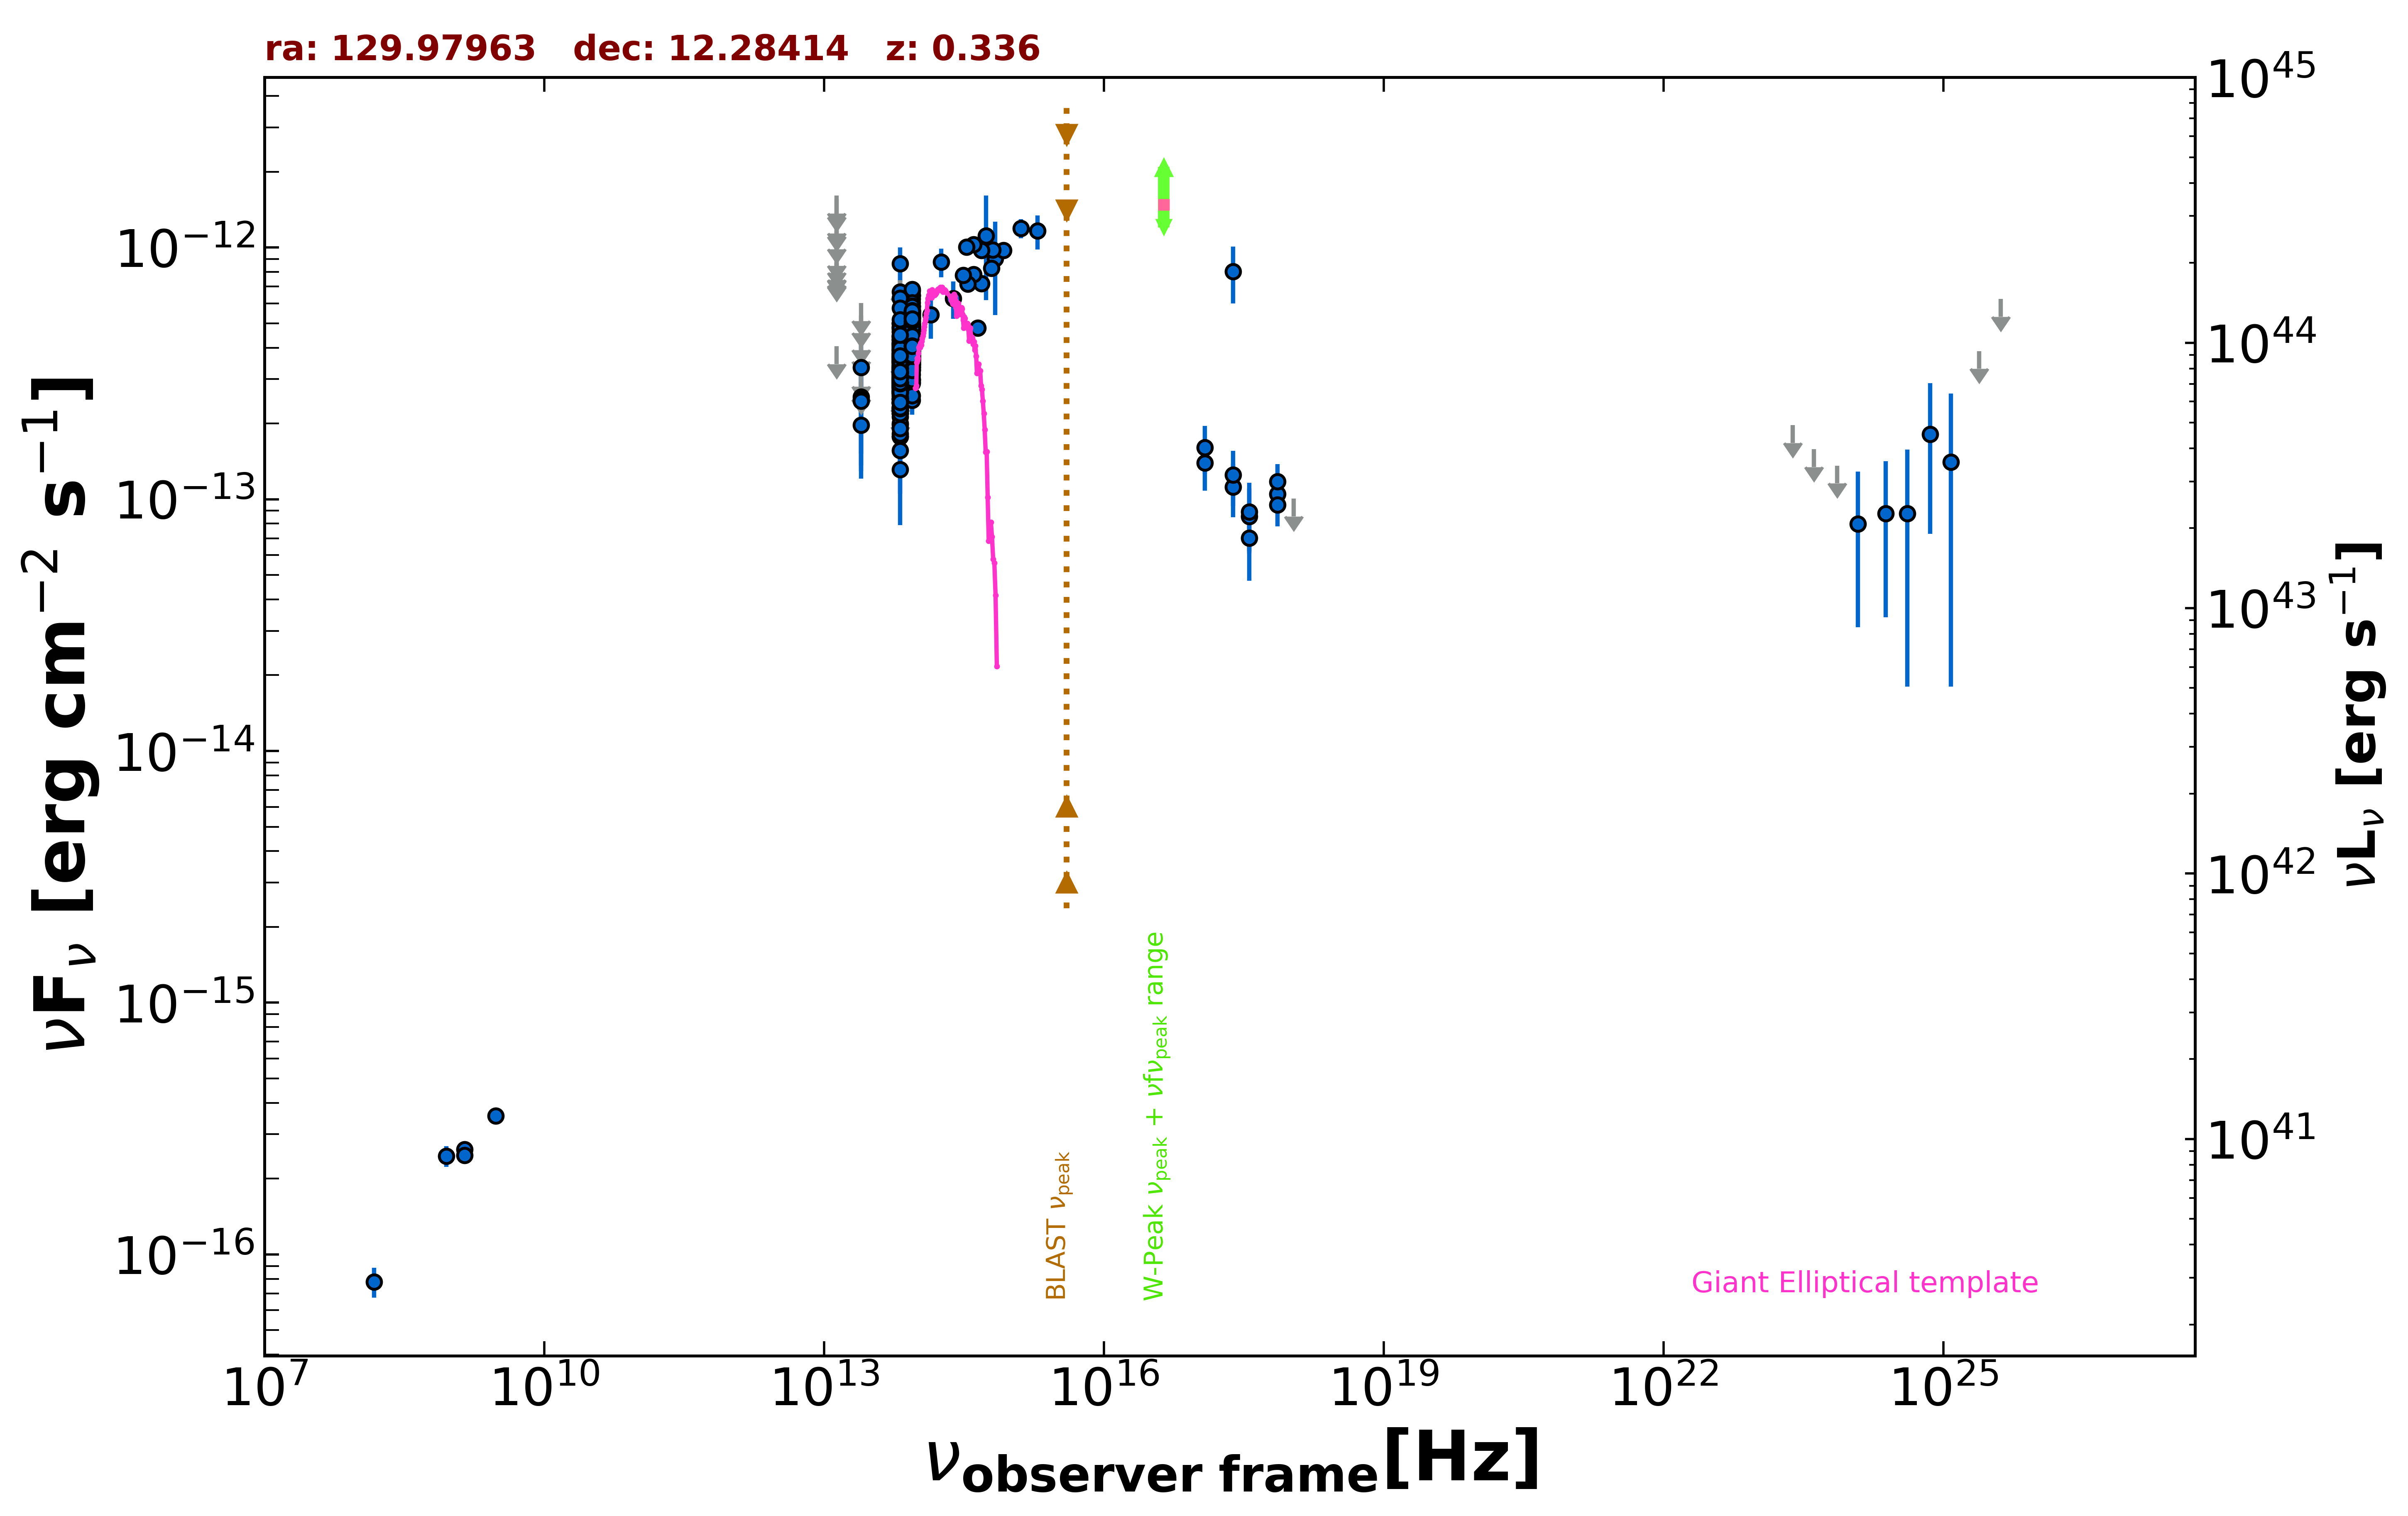

Values plotted in this chart, from the file beside it:
freq., flux, err_flux, MJD_start, MJD_end, flag, catalog, reference
1.400e+09, 2.607e-16, 2.100e-18, 55000, 55000, , FIRST, White et al. 1997  ApJ  475 479
1.400e+09, 2.478e-16, 9.800e-18, 55000, 55000, , NVSS, Condon et al. 1998  AJ  115  1693
8.870e+08, 2.457e-16, 2.310e-17, 55000, 55000, , RACS, Hale et al. 2021  PASA  38  e058
3.000e+09, 3.553e-16, 8.050e-18, 55000, 55000, , VLASSQL, Gordon et al. 2021  ApJS  255  30
2.418e+17, 8.038e-13, 2.054e-13, 55000, 55000, , RASS, Boller et al. 2016  A&A  103  1
2.418e+17, 1.117e-13, 2.688e-14, 57405, 57532, , 1OUSX, Giommi et al. in preparation
3.627e+17, 8.559e-14, 2.460e-14, 57405, 57532, , 1OUSX, Giommi et al. in preparation
7.253e+17, 1.050e-13, 1.772e-14, 57405, 57532, , 1OUSX, Giommi et al. in preparation
1.088e+18, 1.006e-13, 0.000e+00, 57405, 57532, UL, 1OUSX, Giommi et al. in preparation
7.253e+17, 9.504e-14, 1.714e-14, 55000, 55000, , 2SXPS, Evans et al. 2020  ApJS  247  54
1.209e+17, 1.394e-13, 3.105e-14, 55000, 55000, , 2SXPS, Evans et al. 2020  ApJS  247  54
3.627e+17, 7.025e-14, 2.275e-14, 55000, 55000, , 2SXPS, Evans et al. 2020  ApJS  247  54
1.500e+08, 7.785e-17, 1.050e-17, 55000, 55000, , TGSS150, Intema et al. 2017  A&A  598  A781
1.389e+14, 5.403e-13, 1.062e-13, 55000, 55000, , 2MASS, Skrutskie et al. 2006  AJ  131  1163
1.804e+14, 8.757e-13, 1.148e-13, 55000, 55000, , 2MASS, Skrutskie et al. 2006  AJ  131  1163
2.427e+14, 6.276e-13, 1.063e-13, 55000, 55000, , 2MASS, Skrutskie et al. 2006  AJ  131  1163
8.817e+13, 3.929e-13, 2.800e-15, 55000, 55000, , UNWISE, Schlafly et al. 2019  ApJS  240  30
6.517e+13, 2.909e-13, 3.950e-15, 55000, 55000, , UNWISE, Schlafly et al. 2019  ApJS  240  30
8.817e+13, 4.730e-13, 1.305e-14, 55000, 55000, , WISE, Wright et al. 2010  AJ  140  1868
6.517e+13, 3.527e-13, 1.265e-14, 55000, 55000, , WISE, Wright et al. 2010  AJ  140  1868
2.498e+13, 1.969e-13, 4.540e-14, 55000, 55000, , WISE, Wright et al. 2010  AJ  140  1868
1.363e+13, 4.051e-13, 0.000e+00, 55000, 55000, UL, WISE, Wright et al. 2010  AJ  140  1868
8.817e+13, 4.769e-13, 2.945e-14, 56773, 56773, , NEOWISE, Mainzer et al. 2014  ApJ  792  30
6.517e+13, 4.469e-13, 5.365e-14, 56773, 56773, , NEOWISE, Mainzer et al. 2014  ApJ  792  30
8.817e+13, 4.756e-13, 3.070e-14, 56773, 56773, , NEOWISE, Mainzer et al. 2014  ApJ  792  30
6.517e+13, 4.300e-13, 3.730e-14, 56773, 56773, , NEOWISE, Mainzer et al. 2014  ApJ  792  30
8.817e+13, 5.406e-13, 3.235e-14, 56773, 56773, , NEOWISE, Mainzer et al. 2014  ApJ  792  30
6.517e+13, 3.274e-13, 4.995e-14, 56773, 56773, , NEOWISE, Mainzer et al. 2014  ApJ  792  30
8.817e+13, 4.999e-13, 3.455e-14, 56774, 56774, , NEOWISE, Mainzer et al. 2014  ApJ  792  30
6.517e+13, 3.940e-13, 3.820e-14, 56774, 56774, , NEOWISE, Mainzer et al. 2014  ApJ  792  30
8.817e+13, 4.435e-13, 2.700e-14, 56774, 56774, , NEOWISE, Mainzer et al. 2014  ApJ  792  30
6.517e+13, 4.167e-13, 5.470e-14, 56774, 56774, , NEOWISE, Mainzer et al. 2014  ApJ  792  30
8.817e+13, 4.177e-13, 2.770e-14, 56774, 56774, , NEOWISE, Mainzer et al. 2014  ApJ  792  30
6.517e+13, 3.353e-13, 3.740e-14, 56774, 56774, , NEOWISE, Mainzer et al. 2014  ApJ  792  30
8.817e+13, 4.496e-13, 2.940e-14, 56774, 56774, , NEOWISE, Mainzer et al. 2014  ApJ  792  30
6.517e+13, 3.633e-13, 4.360e-14, 56774, 56774, , NEOWISE, Mainzer et al. 2014  ApJ  792  30
8.817e+13, 4.827e-13, 3.605e-14, 56774, 56774, , NEOWISE, Mainzer et al. 2014  ApJ  792  30
6.517e+13, 3.419e-13, 4.990e-14, 56774, 56774, , NEOWISE, Mainzer et al. 2014  ApJ  792  30
8.817e+13, 5.496e-13, 3.695e-14, 56773, 56773, , NEOWISE, Mainzer et al. 2014  ApJ  792  30
6.517e+13, 4.300e-13, 3.805e-14, 56773, 56773, , NEOWISE, Mainzer et al. 2014  ApJ  792  30
8.817e+13, 5.327e-13, 3.190e-14, 56774, 56774, , NEOWISE, Mainzer et al. 2014  ApJ  792  30
6.517e+13, 3.319e-13, 4.015e-14, 56774, 56774, , NEOWISE, Mainzer et al. 2014  ApJ  792  30
8.817e+13, 4.739e-13, 3.715e-14, 56774, 56774, , NEOWISE, Mainzer et al. 2014  ApJ  792  30
6.517e+13, 2.673e-13, 4.330e-14, 56774, 56774, , NEOWISE, Mainzer et al. 2014  ApJ  792  30
8.817e+13, 5.336e-13, 2.755e-14, 56774, 56774, , NEOWISE, Mainzer et al. 2014  ApJ  792  30
6.517e+13, 3.067e-13, 3.680e-14, 56774, 56774, , NEOWISE, Mainzer et al. 2014  ApJ  792  30
8.817e+13, 5.598e-13, 3.355e-14, 56774, 56774, , NEOWISE, Mainzer et al. 2014  ApJ  792  30
6.517e+13, 3.489e-13, 3.835e-14, 56774, 56774, , NEOWISE, Mainzer et al. 2014  ApJ  792  30
8.817e+13, 3.658e-13, 3.070e-14, 57492, 57492, , NEOWISE, Mainzer et al. 2014  ApJ  792  30
6.517e+13, 3.656e-13, 4.420e-14, 57492, 57492, , NEOWISE, Mainzer et al. 2014  ApJ  792  30
8.817e+13, 3.658e-13, 3.135e-14, 57494, 57494, , NEOWISE, Mainzer et al. 2014  ApJ  792  30
6.517e+13, 2.422e-13, 8.345e-14, 57494, 57494, , NEOWISE, Mainzer et al. 2014  ApJ  792  30
8.817e+13, 4.530e-13, 4.385e-14, 57494, 57494, , NEOWISE, Mainzer et al. 2014  ApJ  792  30
6.517e+13, 3.193e-13, 7.450e-14, 57494, 57494, , NEOWISE, Mainzer et al. 2014  ApJ  792  30
8.817e+13, 3.682e-13, 3.225e-14, 57491, 57491, , NEOWISE, Mainzer et al. 2014  ApJ  792  30
6.517e+13, 1.771e-13, 3.630e-14, 57491, 57491, , NEOWISE, Mainzer et al. 2014  ApJ  792  30
8.817e+13, 5.416e-13, 4.690e-14, 57492, 57492, , NEOWISE, Mainzer et al. 2014  ApJ  792  30
6.517e+13, 3.818e-13, 0.000e+00, 57492, 57492, UL, NEOWISE, Mainzer et al. 2014  ApJ  792  30
8.817e+13, 3.785e-13, 2.685e-14, 57491, 57491, , NEOWISE, Mainzer et al. 2014  ApJ  792  30
6.517e+13, 2.907e-13, 4.485e-14, 57491, 57491, , NEOWISE, Mainzer et al. 2014  ApJ  792  30
... 519 more rows
